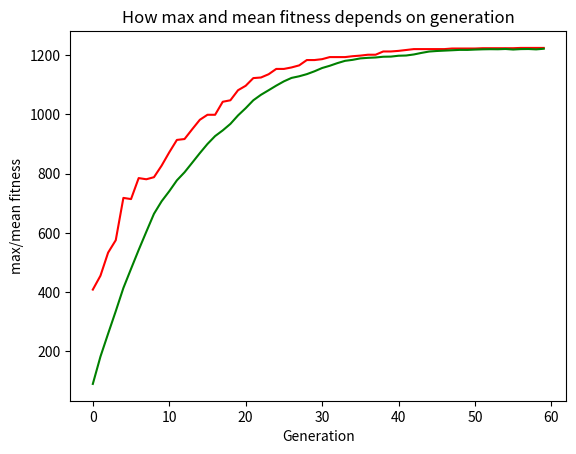

Source code (Python):
import random
import matplotlib.pyplot as plt
import numpy as np

#ONE_MAX_LENGTH = 100 #длина подлежащей оптимизации битовой строки
ONE_MAX_LENGTH = 100 #длина подлежащей оптимизации битовой строки
MAX_FITNESS = 1250

POPULATION_SIZE = 200 #количество индивидуумов в популяции
P_CROSSOVER = 0.9 #вероятность скрещивания
P_MUTATION = 0.1 #вероятность мутации индивидуума
MAX_GENERATIONS = 60 #максимальное количество поколений

RANDOM_SEED = 142
random.seed(RANDOM_SEED)

class FitnessMax():
    def __init__(self):
        self.values = [0]

class Individual(list):
    def __init__(self, *args):
        super().__init__(*args)
        self.fitness = FitnessMax()

def oneMaxFitness(ind):
    m = [x * (i - len(ind) / 2) if i > len(ind) / 2 else -(len(ind) / 2 - i) * x for i, x in enumerate(ind)]
    return sum(m),
    #return sum(ind), # тюпл

def individualCreator():
    return Individual(
        [random.randint(0, 1) for _ in range(ONE_MAX_LENGTH)],
    )

def populationCreator(n = 0):
    return list([individualCreator() for i in range(n)])

population = populationCreator(n = POPULATION_SIZE)
generationCounter = 0

fitnessValues = list(map(oneMaxFitness, population))

for individual, fitnessValue in zip(population, fitnessValues):
    individual.fitness.values = fitnessValue

maxFitnessValues = []
meanFitnessValues = []

def clone(value):
    ind = Individual(value[:])
    ind.fitness.values[0] = value.fitness.values[0]
    return ind

def selTournament(pop, p_len):
    result = []
    for n in range(p_len):
        i1 = i2 = i3 = 0
        while i1 == i2 or i1 == i3 or i2 == i3:
            i1, i2, i3 = random.randint(0, p_len - 1), random.randint(0, p_len - 1), random.randint(0, p_len - 1)

        result.append(max([pop[i1], pop[i2], pop[i3]], key=lambda ind: ind.fitness.values[0]))
    return result

def cxOnePoint(ch1, ch2):
    s = random.randint(2, len(ch1) - 3)
    ch1[s:], ch2[s:] = ch2[s:], ch1[s:]

def mutFlipBit(mtnt, indpb=0.01):
    for indx in range(len(mtnt)):
        if random.random() < indpb:
            mtnt[indx] = 0 if mtnt[indx] == 1 else 1

fitnessValues = [individual.fitness.values[0] for individual in population]

while max(fitnessValues) < MAX_FITNESS and generationCounter < MAX_GENERATIONS:
    generationCounter += 1
    offspring = selTournament(population, len(population))
    offspring = list(map(clone, offspring))

    for child1, child2 in zip(offspring[::2], offspring[1::2]):
        if random.random() < P_CROSSOVER:
            cxOnePoint(child1, child2)

    for mutant in offspring:
        if random.random() < P_MUTATION:
            mutFlipBit(mutant, indpb=1.0/ONE_MAX_LENGTH)

    freshFitnessValues = list(map(oneMaxFitness, offspring))
    for individual, fitnessValue in zip(offspring, freshFitnessValues):
        individual.fitness.values = fitnessValue

    population[:] = offspring

    fitnessValues = [ind.fitness.values[0] for ind in population]

    maxFitness = max(fitnessValues)
    meanFitness = sum(fitnessValues) / len(population)
    maxFitnessValues.append(maxFitness)
    meanFitnessValues.append(meanFitness)
    print (f"Generation {generationCounter}: max fitness = {maxFitness}, mean fitness = {meanFitness}")

    best_index = fitnessValues.index(max(fitnessValues))
    print("Best individual: ", *population[best_index], "")
    #worst_index = fitnessValues.index(min(fitnessValues))
    #print("Worse individual: ", *population[worst_index], "\n")

plt.plot(maxFitnessValues, color='red')
plt.plot(meanFitnessValues, color='green')
plt.xlabel("Generation")
plt.ylabel("max/mean fitness")
plt.title("How max and mean fitness depends on generation")
plt.show()
